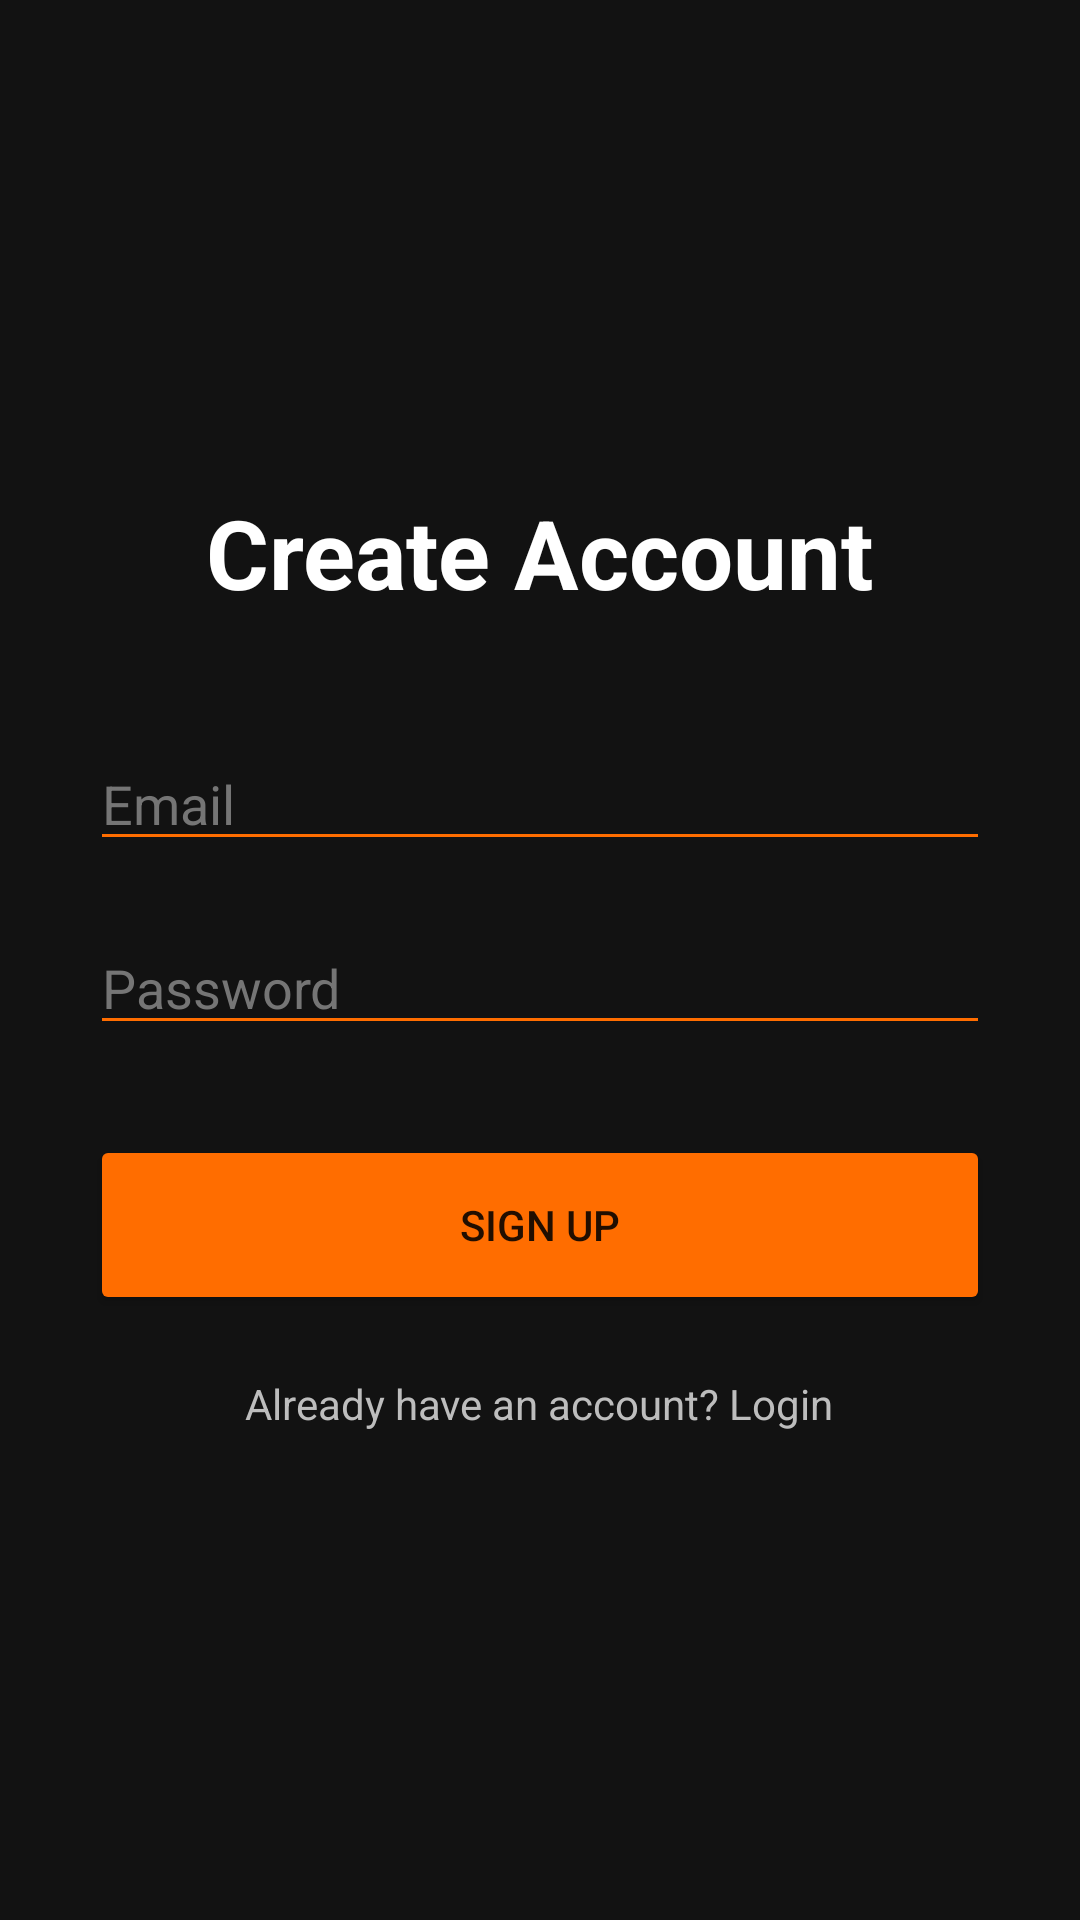

Reconstruct the res/layout file that produces this screen, plus the resources it refers to.
<!-- AndroidManifest.xml: application theme Theme.GameOn -->
<!-- res/layout/activity_register.xml -->
<?xml version="1.0" encoding="utf-8"?>
<LinearLayout xmlns:android="http://schemas.android.com/apk/res/android"
    android:layout_width="match_parent"
    android:layout_height="match_parent"
    android:orientation="vertical"
    android:gravity="center"
    android:padding="30dp"
    android:background="#121212">

    <TextView
        android:layout_width="wrap_content"
        android:layout_height="wrap_content"
        android:text="Create Account"
        android:textSize="32sp"
        android:textStyle="bold"
        android:textColor="#FFFFFF"
        android:layout_marginBottom="40dp"/>

    <EditText
        android:id="@+id/etEmail"
        android:layout_width="match_parent"
        android:layout_height="wrap_content"
        android:hint="Email"
        android:textColor="#FFFFFF"
        android:textColorHint="#757575"
        android:backgroundTint="#FF6D00"
        android:layout_marginBottom="20dp"/>

    <EditText
        android:id="@+id/etPassword"
        android:layout_width="match_parent"
        android:layout_height="wrap_content"
        android:hint="Password"
        android:textColor="#FFFFFF"
        android:textColorHint="#757575"
        android:backgroundTint="#FF6D00"
        android:layout_marginBottom="30dp"/>

    <Button
        android:id="@+id/btnRegister"
        android:layout_width="match_parent"
        android:layout_height="60dp"
        android:text="Sign Up"
        android:backgroundTint="#FF6D00"/>

    <TextView
        android:id="@+id/tvLogin"
        android:layout_width="wrap_content"
        android:layout_height="wrap_content"
        android:text="Already have an account? Login"
        android:textColor="#BDBDBD"
        android:layout_marginTop="20dp"/>

</LinearLayout>
<!-- resources referenced by this layout -->
<resources>
  <style name="Theme.GameOn" parent="Theme.MaterialComponents.DayNight.NoActionBar">
          <item name="colorPrimary">@color/purple_500</item>
          <item name="colorPrimaryVariant">@color/purple_700</item>
          <item name="colorOnPrimary">@color/white</item>
          <item name="android:statusBarColor">@color/purple_700</item>
      </style>
  <color name="purple_500">#FF6D00</color>
  <color name="purple_700">#E65100</color>
  <color name="white">#FFFFFFFF</color>
</resources>
